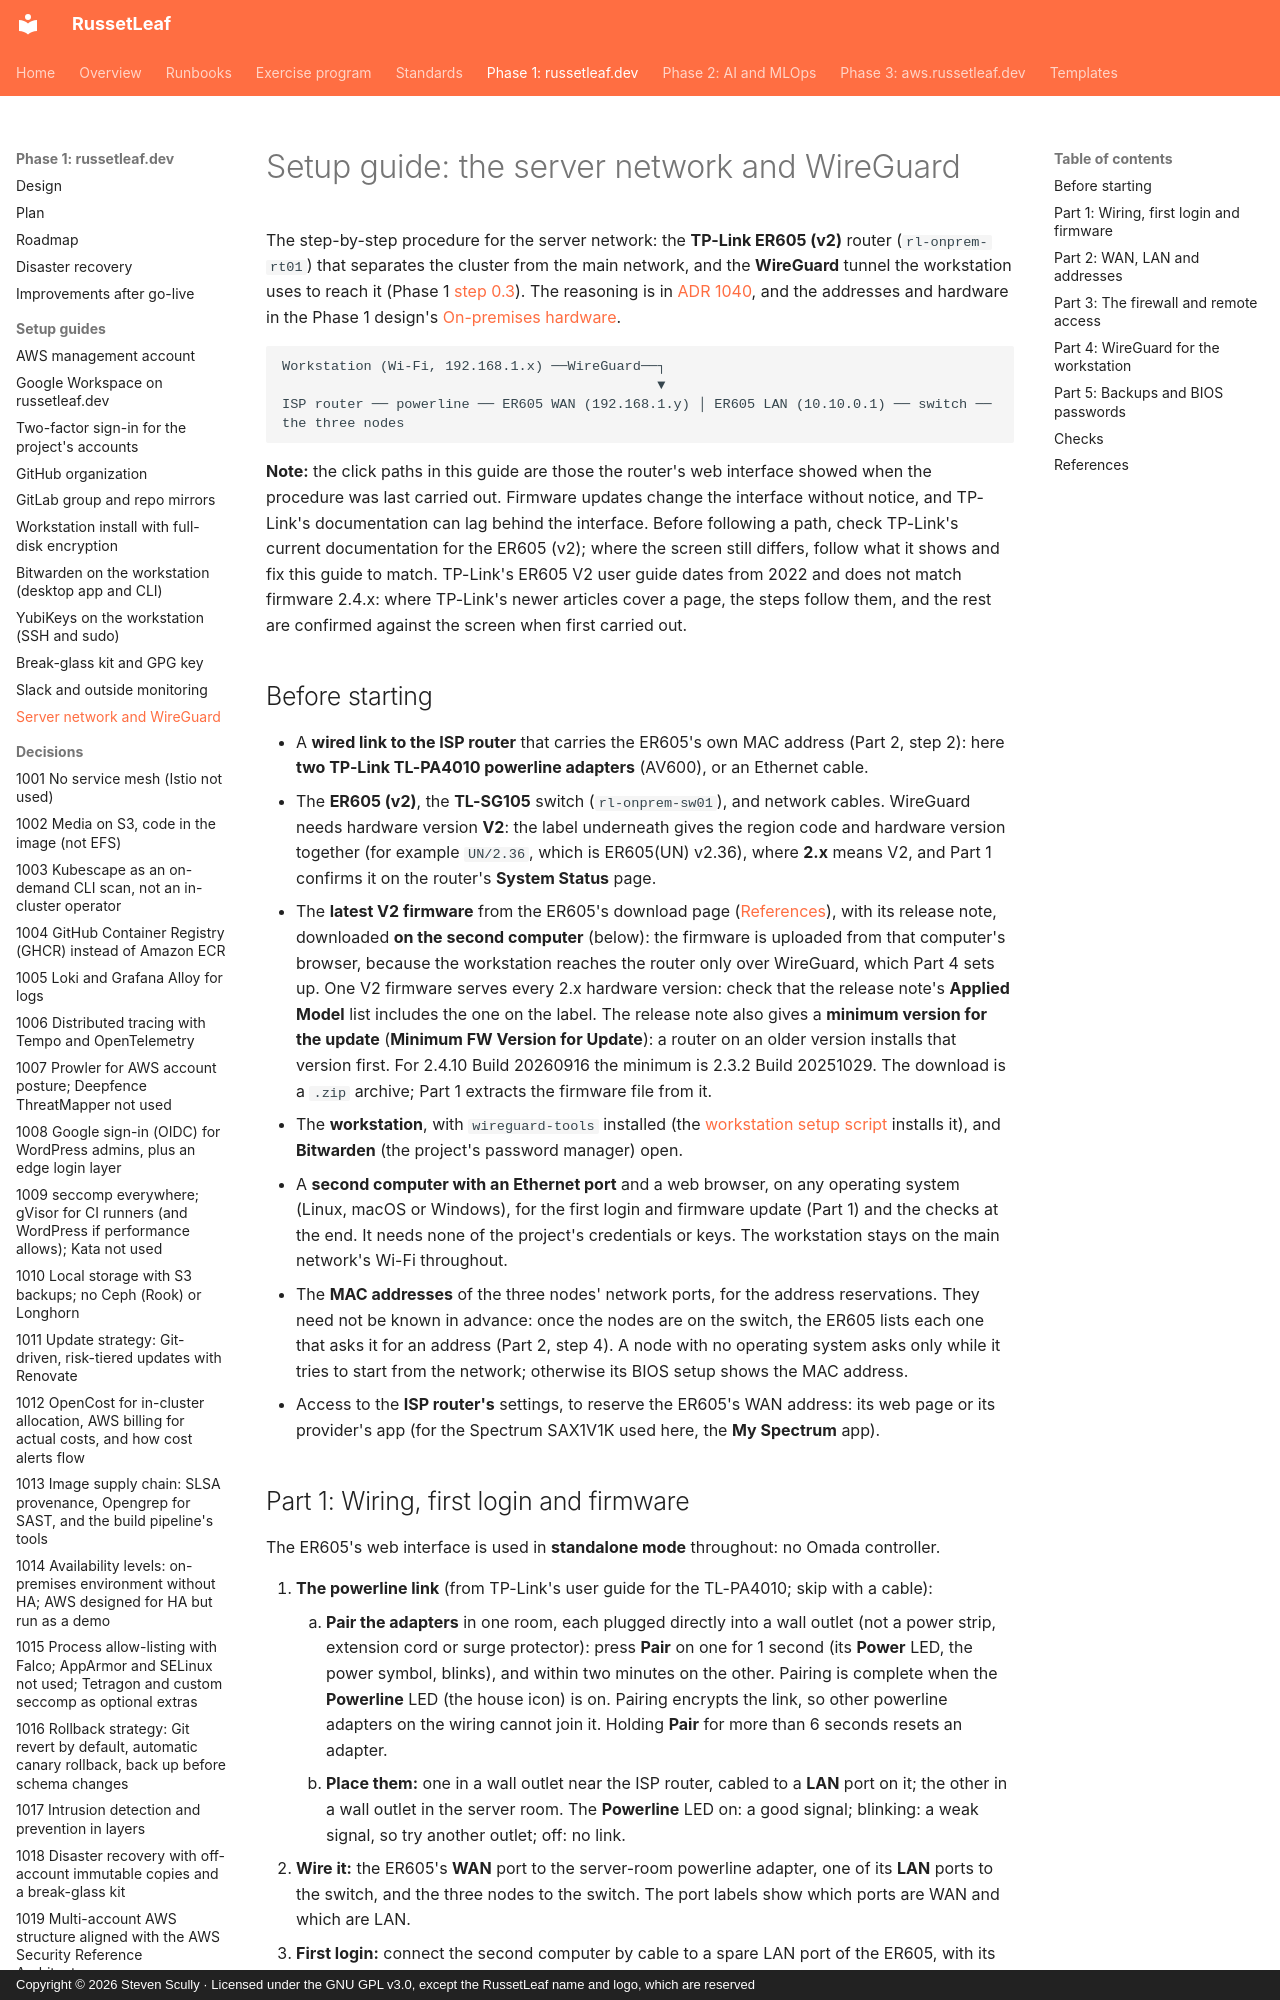

repository: russetleaf/russetleaf-docs · page: phase-1-russetleaf-dev/setup/server-network/index.html · generator: mkdocs · copyright: Copyright © 2026 Steven Scully · Licensed under the GNU GPL v3.0, except the RussetLeaf name and logo, which are reserved

# Setup guide: the server network and WireGuard

The step-by-step procedure for the server network: the **TP-Link ER605 (v2)** router (`rl-onprem-rt01`) that separates the cluster from the main network, and the **WireGuard** tunnel the workstation uses to reach it (Phase 1 [step 0.3](../plan.md#step-03-network-segmentation)). The reasoning is in [ADR 1040](../adr/1040-server-network-and-wireguard.md), and the addresses and hardware in the Phase 1 design's [On-premises hardware](../design.md#on-premises-hardware).

```text
Workstation (Wi-Fi, 192.168.1.x) ──WireGuard──┐
                                              ▼
ISP router ── powerline ── ER605 WAN (192.168.1.y) │ ER605 LAN (10.10.0.1) ── switch ── the three nodes
```

**Note:** the click paths in this guide are those the router's web interface showed when the procedure was last carried out. Firmware updates change the interface without notice, and TP-Link's documentation can lag behind the interface. Before following a path, check TP-Link's current documentation for the ER605 (v2); where the screen still differs, follow what it shows and fix this guide to match. TP-Link's ER605 V2 user guide dates from 2022 and does not match firmware 2.4.x: where TP-Link's newer articles cover a page, the steps follow them, and the rest are confirmed against the screen when first carried out.

## Before starting

- A **wired link to the ISP router** that carries the ER605's own MAC address (Part 2, step 2): here **two TP-Link TL-PA4010 powerline adapters** (AV600), or an Ethernet cable.
- The **ER605 (v2)**, the **TL-SG105** switch (`rl-onprem-sw01`), and network cables. WireGuard needs hardware version **V2**: the label underneath gives the region code and hardware version together (for example `UN/2.36`, which is ER605(UN) v2.36), where **2.x** means V2, and Part 1 confirms it on the router's **System Status** page.
- The **latest V2 firmware** from the ER605's download page ([References](#references)), with its release note, downloaded **on the second computer** (below): the firmware is uploaded from that computer's browser, because the workstation reaches the router only over WireGuard, which Part 4 sets up. One V2 firmware serves every 2.x hardware version: check that the release note's **Applied Model** list includes the one on the label. The release note also gives a **minimum version for the update** (**Minimum FW Version for Update**): a router on an older version installs that version first. For 2.4.10 Build 20260916 the minimum is 2.3.2 Build 20251029. The download is a `.zip` archive; Part 1 extracts the firmware file from it.
- The **workstation**, with `wireguard-tools` installed (the [workstation setup script](../plan.md#1-run-the-setup-script) installs it), and **Bitwarden** (the project's password manager) open.
- A **second computer with an Ethernet port** and a web browser, on any operating system (Linux, macOS or Windows), for the first login and firmware update (Part 1) and the checks at the end. It needs none of the project's credentials or keys. The workstation stays on the main network's Wi-Fi throughout.
- The **MAC addresses** of the three nodes' network ports, for the address reservations. They need not be known in advance: once the nodes are on the switch, the ER605 lists each one that asks it for an address (Part 2, step 4). A node with no operating system asks only while it tries to start from the network; otherwise its BIOS setup shows the MAC address.
- Access to the **ISP router's** settings, to reserve the ER605's WAN address: its web page or its provider's app (for the Spectrum SAX1V1K used here, the **My Spectrum** app).
